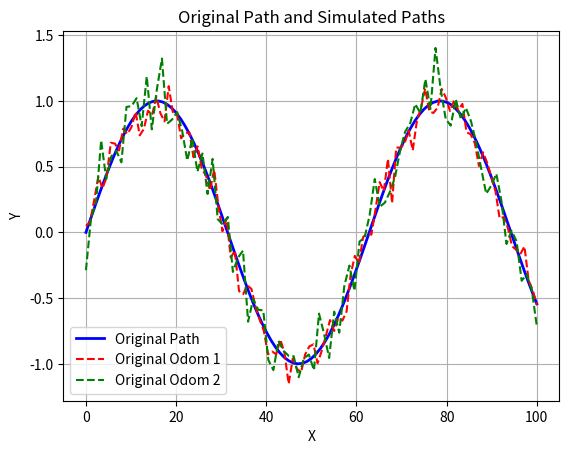

Write Python code to recreate this figure. (Note: this script raises an exception after producing the figure.)
import numpy as np
import matplotlib.pyplot as plt
from scipy.interpolate import interp1d

# Example: Original plan (path_xy) and simulated paths (odom_xy)
np.random.seed(42)

# Create original path (path_xy)
points = np.linspace(0, 100, 101)
path_xy = np.array(
    [[i, np.sin(i / 10)] for i in points])

odom_xy_1 = np.array(
    [[i, np.sin(i / 10) + np.random.normal(0, 0.1)] for i in np.linspace(0, 100, 110)])

odom_xy_2 = np.array(
    [[i, np.sin(i / 10) + np.random.normal(0, 0.15)] for i in np.linspace(0, 100, 90)])

print('Original Path Shape:', path_xy.shape)
print('Original Odom 1 Shape:', odom_xy_1.shape)
print('Original Odom 2 Shape:', odom_xy_2.shape)

plt.figure()
plt.plot(path_xy[:, 0], path_xy[:, 1], label='Original Path', color='blue', linewidth=2)
plt.plot(odom_xy_1[:, 0], odom_xy_1[:, 1], label='Original Odom 1', color='red', linestyle='--')
plt.plot(odom_xy_2[:, 0], odom_xy_2[:, 1], label='Original Odom 2', color='green', linestyle='--')

plt.xlabel('X')
plt.ylabel('Y')
plt.title('Original Path and Simulated Paths')
plt.legend()
plt.grid(True)
plt.show()


def interpolate_path(original_path, simulated_path, num_points):
    """Interpolate a simulated path to match the number of points in the original path."""
    # Cumulative distances for interpolation
    original_distances = np.cumsum(np.sqrt(np.sum(np.diff(original_path, axis=0)**2, axis=1)))
    simulated_distances = np.cumsum(np.sqrt(np.sum(np.diff(simulated_path, axis=0)**2, axis=1)))

    # Include the start point (distance 0)
    original_distances = np.insert(original_distances, 0, 0)
    simulated_distances = np.insert(simulated_distances, 0, 0)

    # Linear interpolation to match original distances
    interp_func = interp1d(simulated_distances, simulated_path, axis=0,
                           kind='linear', fill_value="extrapolate")
    interpolated_path = interp_func(np.linspace(0, original_distances[-1], num_points))

    return interpolated_path


# Interpolate simulated paths
num_points = path_xy.shape[0]
interpolated_paths = [interpolate_path(path_xy, odom, num_points) for odom in odom_paths]

# Plotting
plt.figure(figsize=(10, 6))
plt.plot(path_xy[:, 0], path_xy[:, 1], label='Original Path', color='blue', linewidth=2)
# plot the originals
for i, odom_path in enumerate(odom_paths):
    plt.plot(odom_path[:, 0], odom_path[:, 1],
             label=f'Original Odom {i+1}', linestyle='--', alpha=0.7)


for i, interp_path in enumerate(interpolated_paths):
    plt.plot(interp_path[:, 0], interp_path[:, 1],
             label=f'Interpolated Odom {i+1}', linestyle='--', alpha=0.7)

print('Original Path Shape:', path_xy.shape)
for i, odom_path in enumerate(odom_paths):
    print(f'Original Odom {i+1} Shape:', odom_path.shape)

for i, interp_path in enumerate(interpolated_paths):
    print(f'Interpolated Odom {i+1} Shape:', interp_path.shape)

plt.xlabel('X')
plt.ylabel('Y')
plt.title('Interpolation and Resampling Demo')
plt.legend()
plt.grid(True)
plt.show()
